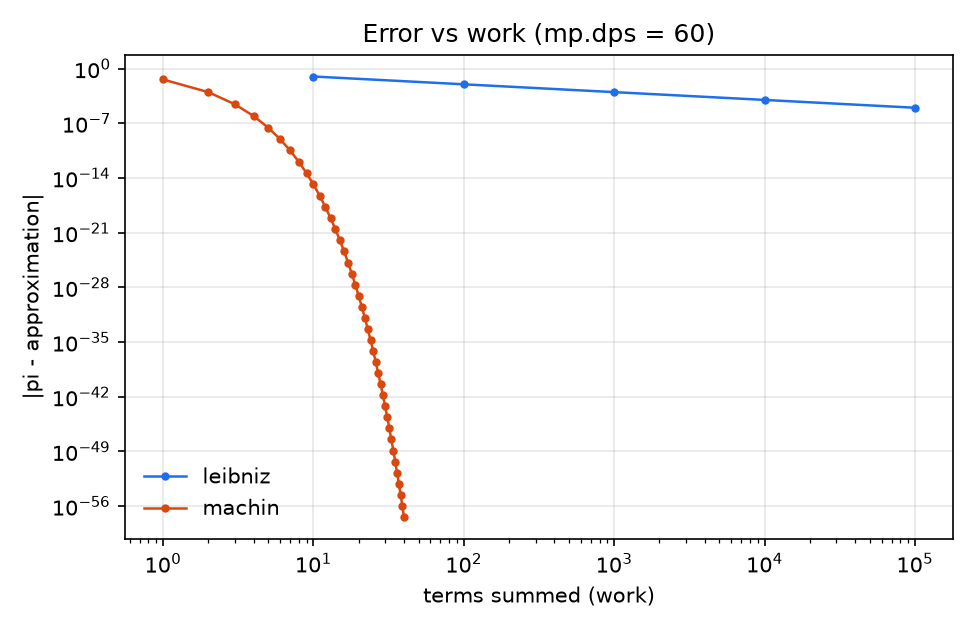

Data behind this chart, as committed beside it:
method, terms, abs_error
leibniz, 10, 0.09975
leibniz, 100, 0.01
leibniz, 1000, 0.001
leibniz, 10000, 0.0001
leibniz, 100000, 9.99999999975e-6
machin, 1, 0.04167
machin, 2, 0.0009956
machin, 3, 0.00002838
machin, 4, 8.8140761594344443109e-7
machin, 5, 2.8814606278777616453e-8
machin, 6, 9.7448463031329263561e-10
machin, 7, 3.3761523532861210541e-11
machin, 8, 1.1910098004721227925e-12
machin, 9, 4.2609023057288972182e-14
machin, 10, 1.5415453637636593974e-15
machin, 11, 5.6284731474435840659e-17
machin, 12, 2.0708024386076376017e-18
machin, 13, 7.6681209392362398312e-20
machin, 14, 2.8552220150450090954e-21
machin, 15, 1.0682439598947366323e-22
machin, 16, 4.0134697137521432257e-24
machin, 17, 1.5134705812664465306e-25
machin, 18, 5.7260315556410612242e-27
machin, 19, 2.1727454044542526226e-28
machin, 20, 8.2663062778567890251e-30
machin, 21, 3.1524789015101585296e-31
machin, 22, 1.204859439625856565e-32
machin, 23, 4.6140456865947879488e-34
machin, 24, 1.7701774677808013633e-35
machin, 25, 6.8026461758176595901e-37
machin, 26, 2.618238279007655079e-38
machin, 27, 1.0091621298962552482e-39
machin, 28, 3.8948328837242002741e-41
machin, 29, 1.5050572893140315044e-42
machin, 30, 5.822610676304914097e-44
machin, 31, 2.2550213474739791523e-45
machin, 32, 8.7422344425646358603e-47
machin, 33, 3.3923956295392198214e-48
machin, 34, 1.317584621544225756e-49
machin, 35, 5.1217257547071446617e-51
machin, 36, 1.992505639180672989e-52
machin, 37, 7.7572819590242642908e-54
machin, 38, 3.0222353732620138452e-55
machin, 39, 1.1783279428630071822e-56
machin, 40, 4.589473767422592009e-58
